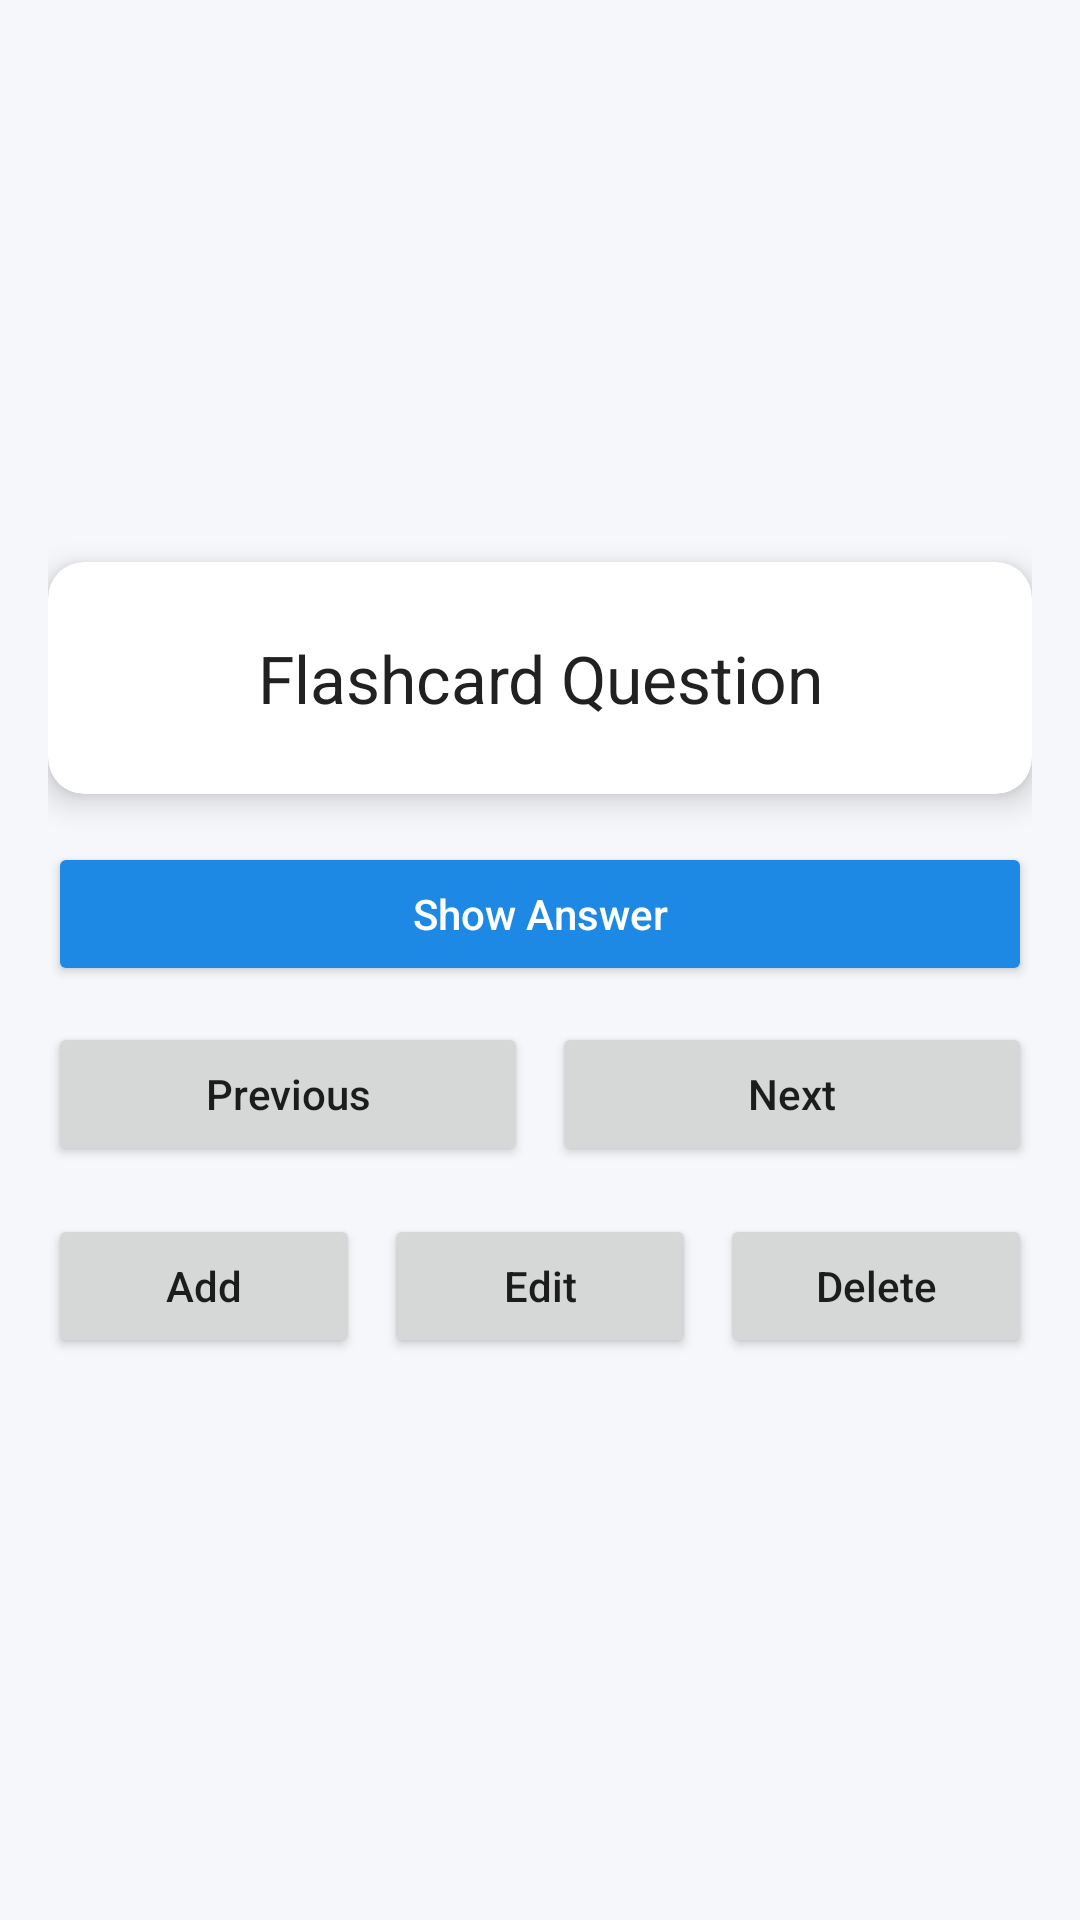

Produce the Android XML layout that renders to this screen, including the resource entries it uses.
<!-- AndroidManifest.xml: application theme Theme.FlashcardQuizApp -->
<!-- res/layout/activity_main.xml -->
<?xml version="1.0" encoding="utf-8"?>
<LinearLayout xmlns:android="http://schemas.android.com/apk/res/android"
    xmlns:app="http://schemas.android.com/apk/res-auto"
    android:orientation="vertical"
    android:background="@color/background"
    android:layout_width="match_parent"
    android:layout_height="match_parent">

    
    <LinearLayout
        android:orientation="vertical"
        android:gravity="center"
        android:padding="16dp"
        android:layout_width="match_parent"
        android:layout_height="match_parent">

        
        <androidx.cardview.widget.CardView
            android:layout_width="match_parent"
            android:layout_height="wrap_content"
            android:layout_marginBottom="16dp"
            app:cardCornerRadius="12dp"
            app:cardElevation="6dp">

            <TextView
                android:id="@+id/textViewCard"
                android:text="Flashcard Question"
                android:textSize="22sp"
                android:textColor="@color/text_primary"
                android:gravity="center"
                android:padding="24dp"
                android:layout_width="match_parent"
                android:layout_height="wrap_content"/>
        </androidx.cardview.widget.CardView>

        
        <Button
            android:id="@+id/btnShowAnswer"
            android:text="Show Answer"
            android:textAllCaps="false"
            android:backgroundTint="@color/primary"
            android:textColor="@android:color/white"
            android:layout_width="match_parent"
            android:layout_height="wrap_content"/>

        
        <LinearLayout
            android:orientation="horizontal"
            android:layout_marginTop="12dp"
            android:layout_width="match_parent"
            android:layout_height="wrap_content">

            <Button
                android:id="@+id/btnPrevious"
                android:text="Previous"
                android:textAllCaps="false"
                android:layout_weight="1"
                android:layout_width="0dp"
                android:layout_height="wrap_content"/>

            <Space
                android:layout_width="8dp"
                android:layout_height="wrap_content"/>

            <Button
                android:id="@+id/btnNext"
                android:text="Next"
                android:textAllCaps="false"
                android:layout_weight="1"
                android:layout_width="0dp"
                android:layout_height="wrap_content"/>
        </LinearLayout>

        
        <LinearLayout
            android:orientation="horizontal"
            android:layout_marginTop="16dp"
            android:layout_width="match_parent"
            android:layout_height="wrap_content">

            <Button
                android:id="@+id/btnAdd"
                android:text="Add"
                android:textAllCaps="false"
                android:layout_weight="1"
                android:layout_width="0dp"
                android:layout_height="wrap_content"/>

            <Space
                android:layout_width="8dp"
                android:layout_height="wrap_content"/>

            <Button
                android:id="@+id/btnEdit"
                android:text="Edit"
                android:textAllCaps="false"
                android:layout_weight="1"
                android:layout_width="0dp"
                android:layout_height="wrap_content"/>

            <Space
                android:layout_width="8dp"
                android:layout_height="wrap_content"/>

            <Button
                android:id="@+id/btnDelete"
                android:text="Delete"
                android:textAllCaps="false"
                android:layout_weight="1"
                android:layout_width="0dp"
                android:layout_height="wrap_content"/>
        </LinearLayout>

    </LinearLayout>

</LinearLayout>
<!-- resources referenced by this layout -->
<resources>
  <color name="background">#F5F7FA</color>
  <color name="primary">#1E88E5</color>
  <color name="text_primary">#212121</color>
  <style name="Theme.FlashcardQuizApp" parent="Theme.MaterialComponents.DayNight.DarkActionBar">
          
          <item name="colorPrimary">@color/purple_500</item>
          <item name="colorPrimaryVariant">@color/purple_700</item>
          <item name="colorOnPrimary">@color/white</item>
          
          <item name="colorSecondary">@color/teal_200</item>
          <item name="colorSecondaryVariant">@color/teal_700</item>
          <item name="colorOnSecondary">@color/black</item>
          
          <item name="android:statusBarColor">?attr/colorPrimaryVariant</item>
          
      </style>
  <color name="purple_500">#6200EE</color>
  <color name="purple_700">#3700B3</color>
  <color name="white">#FFFFFF</color>
  <color name="teal_200">#03DAC5</color>
  <color name="teal_700">#018786</color>
  <color name="black">#000000</color>
</resources>
